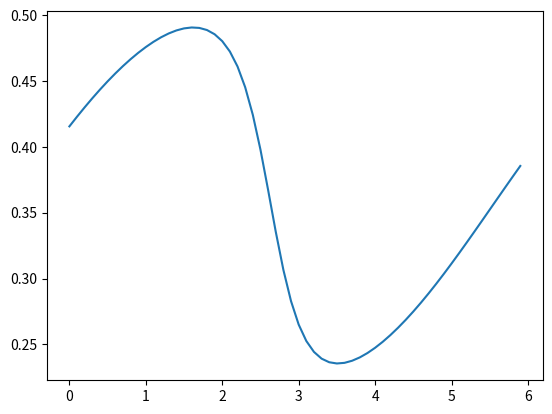
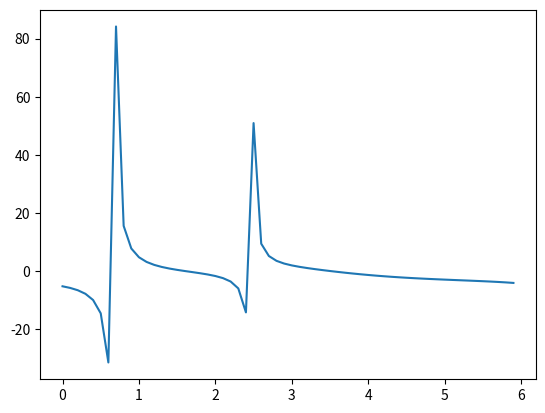
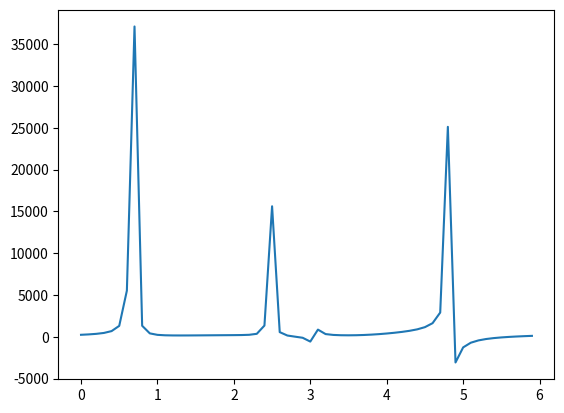

Python code for these plots, in order:
import matplotlib.pyplot as plt
import numpy as np

n1 = 460.0
a = 0.19
b = 0.1
L1 = 0.13
L2 = 0.42
L3 = 0.44
L4 = 0.4
Lce = 0.22
m3 = 12
m4 = 13
m5 = 13
Lds3 = 0.08
Les4 = 0.2
Js3 = 0.03
Js4 = 3
Pr = 2.2       #变量声明
theta1 = 60

def displacement(theta1):
    A = 2 * b * L2 - 2 * L1 * L2 * np.sin(theta1)
    B = -2 * a * L2 - 2 * L1 * L2 * np.cos(theta1)
    C = L1 ** 2 + 2 * a * L1 * np.cos(theta1) - 2 * b * L1 * np.sin(theta1) + a ** 2 + b ** 2 - L3 ** 2 + L2 ** 2
    theta2 = 2 * np.arctan((A - np.sqrt(A ** 2 + B ** 2 - C ** 2))/(B - C))
    theta3 = np.arccos((L1 * np.cos(theta1) + a - L2 * np.cos(theta2))/L3)
    theta4 = np.arcsin((Lce * np.sin(theta3) - b)/L4)
    x5 = L4 * np.cos(theta4) + Lce * np.cos(theta3)

    return x5

def velocity(theta1):
    A = 2 * b * L2 - 2 * L1 * L2 * np.sin(theta1)
    B = -2 * a * L2 - 2 * L1 * L2 * np.cos(theta1)
    C = L1 ** 2 + 2 * a * L1 * np.cos(theta1) - 2 * b * L1 * np.sin(theta1) + a ** 2 + b ** 2 - L3 ** 2 + L2 ** 2
    theta2 = 2 * np.arctan((A - np.sqrt(A ** 2 + B ** 2 - C ** 2))/(B - C))
    theta3 = np.arccos((L1 * np.cos(theta1) + a - L2 * np.cos(theta2))/L3)
    theta4 = np.arcsin((Lce * np.sin(theta3) - b)/L4)
    omega1 = (2 * np.pi * n1)/60
    omega3 = (L1 * np.sin(theta1-theta2) * omega1)/(L3 * np.sin(theta2 - theta3))
    omega2 = (L1 * np.sin(theta1) * omega1 - L3 * np.sin(theta3) * omega3)/(L2 * np.sin(theta2))
    omega4 = (Lce * np.cos(theta3))/(L4 * np.cos(theta4))
    v5 = -L4 * np.sin(theta4) * omega4 - Lce * np.sin(theta3) * omega3

    return v5

def accelerate(theta1):
    A = 2 * b * L2 - 2 * L1 * L2 * np.sin(theta1)
    B = -2 * a * L2 - 2 * L1 * L2 * np.cos(theta1)
    C = L1 ** 2 + 2 * a * L1 * np.cos(theta1) - 2 * b * L1 * np.sin(theta1) + a ** 2 + b ** 2 - L3 ** 2 + L2 ** 2
    theta2 = 2 * np.arctan((A - np.sqrt(A ** 2 + B ** 2 - C ** 2))/(B - C))
    theta3 = np.arccos((L1 * np.cos(theta1) + a - L2 * np.cos(theta2))/L3)
    theta4 = np.arcsin((Lce * np.sin(theta3) - b)/L4)
    omega1 = (2 * np.pi * n1)/60
    omega3 = (L1 * np.sin(theta1-theta2) * omega1)/(L3 * np.sin(theta2 - theta3))
    omega2 = (L1 * np.sin(theta1) * omega1 - L3 * np.sin(theta3) * omega3)/(L2 * np.sin(theta2))
    omega4 = (Lce * np.cos(theta3))/(L4 * np.cos(theta4))
    epsilon3 = (-L1 * (omega1 ** 2) * np.cos(theta1 - theta2) + b * (omega2 ** 2) - L3 * (omega3 ** 2) * np.cos(theta2 - theta3))/(L3 * np.cos(theta2 - theta3))
    epsilon4 = (-L3 * np.sin(theta3) * (omega3 ** 2) + L3 * np.cos(theta3) * epsilon3 + L4 * np.sin(theta4) * (omega4 ** 2))/(L4 * np.cos(theta4))
    a5 = -L4 * np.cos(theta4) * (omega4 ** 2) - L4 * np.sin(theta4) * epsilon4 - Lce * np.cos(theta3) * (omega3 ** 2) - Lce * np.sin(theta3) * epsilon3

    return a5


theta1 = np.arange(0.0, 6.0, 0.1)
plt.figure(1)
plt.plot(theta1,displacement(theta1))
plt.figure(2)
plt.plot(theta1,velocity(theta1))
plt.figure(3)
plt.plot(theta1,accelerate(theta1))
plt.show()